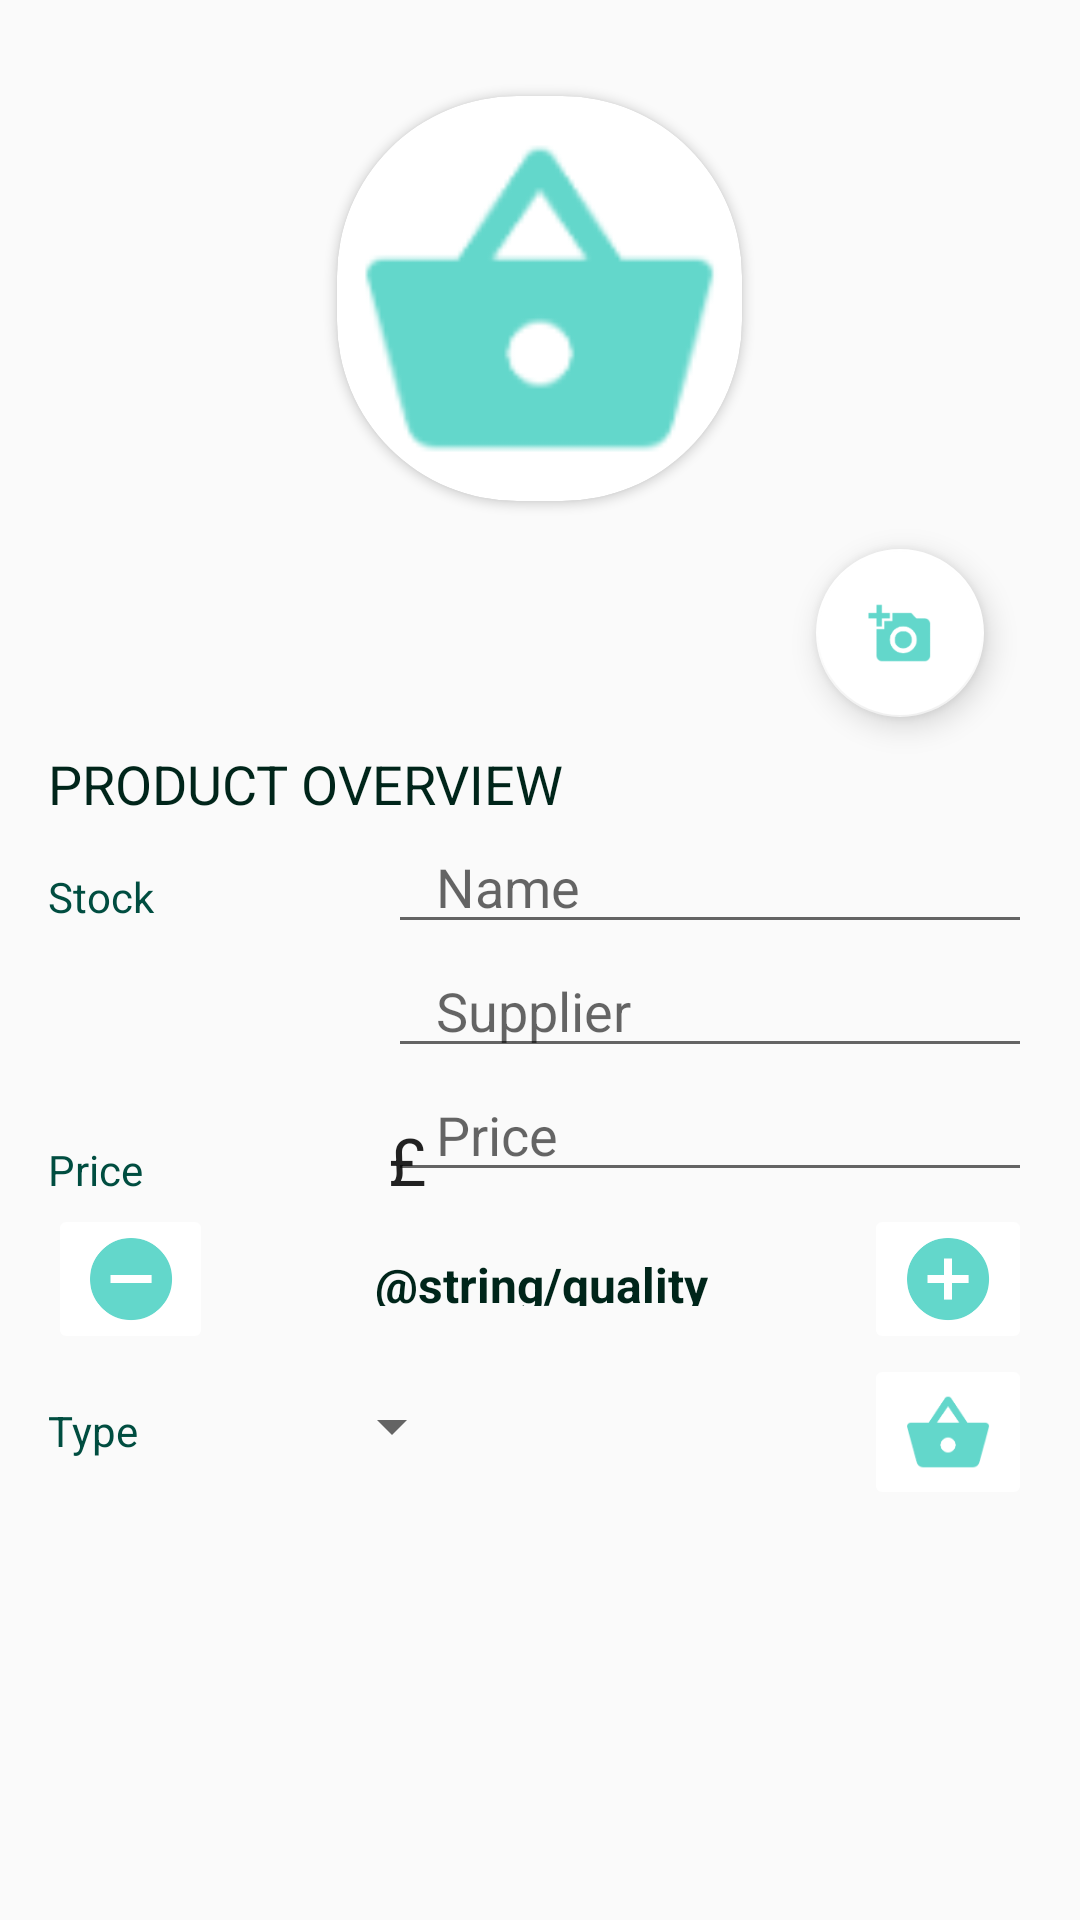

Layout XML and referenced resources for this Android screen:
<!-- AndroidManifest.xml: activity theme EditorTheme -->
<!-- res/layout/activity_editor.xml -->
<?xml version="1.0" encoding="utf-8"?>
<ScrollView xmlns:android="http://schemas.android.com/apk/res/android"
    xmlns:app="http://schemas.android.com/apk/res-auto"
    xmlns:tools="http://schemas.android.com/tools"
    android:layout_width="match_parent"
    android:layout_height="wrap_content"
    tools:context=".EditorActivity">

    <LinearLayout
        android:layout_width="match_parent"
        android:layout_height="wrap_content"
        android:background="@color/ColorGray"
        android:orientation="vertical"
        android:padding="@dimen/activity_margin">

        <android.support.v7.widget.CardView
            android:id="@+id/view2"
            android:layout_width="135dp"
            android:layout_height="135dp"
            android:layout_gravity="center"
            android:layout_margin="@dimen/activity_margin"
            android:innerRadius="60dp"
            android:shape="ring"
            app:cardCornerRadius="60dp">

            <ImageView
                android:id="@+id/imageView1"
                android:layout_width="135dp"
                android:layout_height="135dp"
                android:layout_alignLeft="@+id/view2"
                android:layout_alignParentTop="true"
                android:layout_alignStart="@+id/view2"
                android:scaleType="centerCrop"
                android:src="@drawable/supplier" />

        </android.support.v7.widget.CardView>

        <android.support.design.widget.FloatingActionButton
            android:id="@+id/camera"
            android:layout_width="wrap_content"
            android:layout_height="wrap_content"
            android:layout_gravity="end"
            android:layout_marginRight="@dimen/fab_margin"
            android:src="@drawable/ic_camera"
            app:backgroundTint="@android:color/background_light" />

        
    <TextView
        style="@style/style1"
        android:text="@string/overview" />

    
    <LinearLayout
        android:layout_width="match_parent"
        android:layout_height="wrap_content"
        android:orientation="horizontal">

        
        <TextView
            style="@style/ProductStyle"
            android:text="@string/product_overview" />

        
        <LinearLayout
            android:layout_width="0dp"
            android:layout_height="wrap_content"
            android:layout_weight="2"
            android:orientation="vertical"
            android:paddingLeft="4dp">

            
            <EditText
                android:id="@+id/edit_stock_name"
                style="@style/EditorFieldStyle"
                android:hint="@string/hint_name"
                android:inputType="textCapWords" />

            
            <EditText
                android:id="@+id/edit_stock_supplier"
                style="@style/EditorFieldStyle"
                android:hint="@string/hint_supplier"
                android:inputType="textCapWords" />
        </LinearLayout>
    </LinearLayout>

    
    <LinearLayout
        android:id="@+id/container_price"
        android:layout_width="match_parent"
        android:layout_height="wrap_content"
        android:orientation="horizontal">

        
        <TextView
            style="@style/ProductStyle"
            android:text="@string/product_price" />

        
        <RelativeLayout
            android:layout_width="0dp"
            android:layout_height="wrap_content"
            android:layout_weight="2"
            android:paddingLeft="4dp">

            
            <EditText
                android:id="@+id/edit_stock_price"
                style="@style/EditorFieldStyle"
                android:hint="@string/hint_price"
                android:inputType="number" />

            <TextView
                android:id="@+id/label_price_sign"
                style="@style/EditorSymbolStyle"
                android:text="@string/price_symbol" />
        </RelativeLayout>
    </LinearLayout>

        <RelativeLayout
            android:layout_width="match_parent"
            android:layout_height="50dp">

            <ImageButton
                android:id="@+id/remove"
                android:layout_width="wrap_content"
                android:layout_height="wrap_content"
                android:layout_marginEnd="38dp"
                android:layout_marginRight="38dp"
                android:backgroundTint="@color/ColorGray"
                app:srcCompat="@drawable/remove"
                android:layout_alignParentTop="true"
                android:layout_toLeftOf="@+id/textView"
                android:layout_toStartOf="@+id/textView" />

            <TextView
                android:id="@+id/textView"
                android:layout_width="wrap_content"
                android:layout_height="wrap_content"
                android:layout_marginEnd="36dp"
                android:layout_marginRight="36dp"
                android:padding="@dimen/activity_margin"
                android:text="@string/quality"
                android:textColor="@color/editorColorPrimaryDark"
                android:textSize="16sp"
                android:textStyle="bold"
                android:layout_alignParentTop="true"
                android:layout_toLeftOf="@+id/add"
                android:layout_toStartOf="@+id/add" />

            <ImageButton
                android:id="@+id/add"
                android:layout_width="wrap_content"
                android:layout_height="wrap_content"
                android:layout_alignParentEnd="true"
                android:layout_alignParentRight="true"
                android:backgroundTint="@color/ColorGray"
                app:srcCompat="@drawable/add" />


        </RelativeLayout>

        
    <LinearLayout
        android:id="@+id/container_type"
        android:layout_width="match_parent"
        android:layout_height="wrap_content"
        android:orientation="horizontal">

        
        <TextView
            style="@style/ProductStyle"
            android:text="@string/product_type" />

        
        <LinearLayout
            android:layout_width="0dp"
            android:layout_height="wrap_content"
            android:layout_weight="2"
            android:orientation="vertical">

            
            <Spinner
                android:id="@+id/spinner_type"
                android:layout_width="wrap_content"
                android:layout_height="48dp"
                android:paddingRight="16dp"
                android:spinnerMode="dropdown" />

        </LinearLayout>

        <ImageButton
            android:id="@+id/supplier_order_more"
            android:layout_width="wrap_content"
            android:layout_height="wrap_content"
            android:backgroundTint="@color/ColorGray"
            app:srcCompat="@drawable/supplier" />
    </LinearLayout>
    </LinearLayout>

</ScrollView>
<!-- resources referenced by this layout -->
<resources>
  <color name="editorColorPrimaryDark">#00251a</color>
  <dimen name="activity_margin">16dp</dimen>
  <dimen name="fab_margin">16dp</dimen>
  <!-- drawable add: png bitmap (drawable-hdpi, 1248 bytes) -->
  <!-- drawable ic_camera: png bitmap (drawable-hdpi, 1525 bytes) -->
  <!-- drawable remove: png bitmap (drawable-hdpi, 1182 bytes) -->
  <!-- drawable supplier: png bitmap (drawable-hdpi, 1576 bytes) -->
  <string name="hint_name">Name</string>
  <string name="hint_price">Price</string>
  <string name="hint_supplier">Supplier</string>
  <string name="overview">Product Overview</string>
  <string name="price_symbol">£</string>
  <string name="product_overview">Stock</string>
  <string name="product_price">Price</string>
  <string name="product_type">Type</string>
  <style name="EditorFieldStyle">
          <item name="android:layout_height">wrap_content</item>
          <item name="android:layout_width">match_parent</item>
          <item name="android:paddingLeft">16dp</item>
          <item name="android:textAppearance">?android:textAppearanceMedium</item>
      </style>
  <style name="EditorSymbolStyle">
          <item name="android:layout_height">wrap_content</item>
          <item name="android:layout_width">wrap_content</item>
          <item name="android:layout_alignParentLeft">true</item>
          <item name="android:paddingRight">16dp</item>
          <item name="android:layout_marginRight">16dp</item>
          <item name="android:paddingTop">16dp</item>
          <item name="android:textAppearance">?android:textAppearanceLarge</item>
      </style>
  <style name="ProductStyle">
          <item name="android:layout_height">wrap_content</item>
          <item name="android:layout_width">0dp</item>
          <item name="android:layout_weight">1</item>
          <item name="android:paddingTop">16dp</item>
          <item name="android:textColor">@color/editorColorPrimary</item>
          <item name="android:textAppearance">?android:textAppearanceSmall</item>
      </style>
  <style name="style1">
          <item name="android:layout_height">wrap_content</item>
          <item name="android:layout_width">match_parent</item>
          <item name="android:paddingTop">10dp</item>
          <item name="android:textAllCaps">true</item>
          <item name="android:textColor">@color/editorColorPrimaryDark</item>
          <item name="android:textAppearance">?android:textAppearanceMedium</item>
      </style>
  <style name="EditorTheme" parent="Theme.AppCompat.Light.DarkActionBar">
          <item name="colorPrimary">@color/editorColorPrimary</item>
          <item name="colorPrimaryDark">@color/editorColorPrimaryDark</item>
          <item name="colorAccent">@color/colorAccent</item>
      </style>
  <color name="editorColorPrimary">#004d40</color>
  <color name="colorAccent">#64d8cb</color>
</resources>
